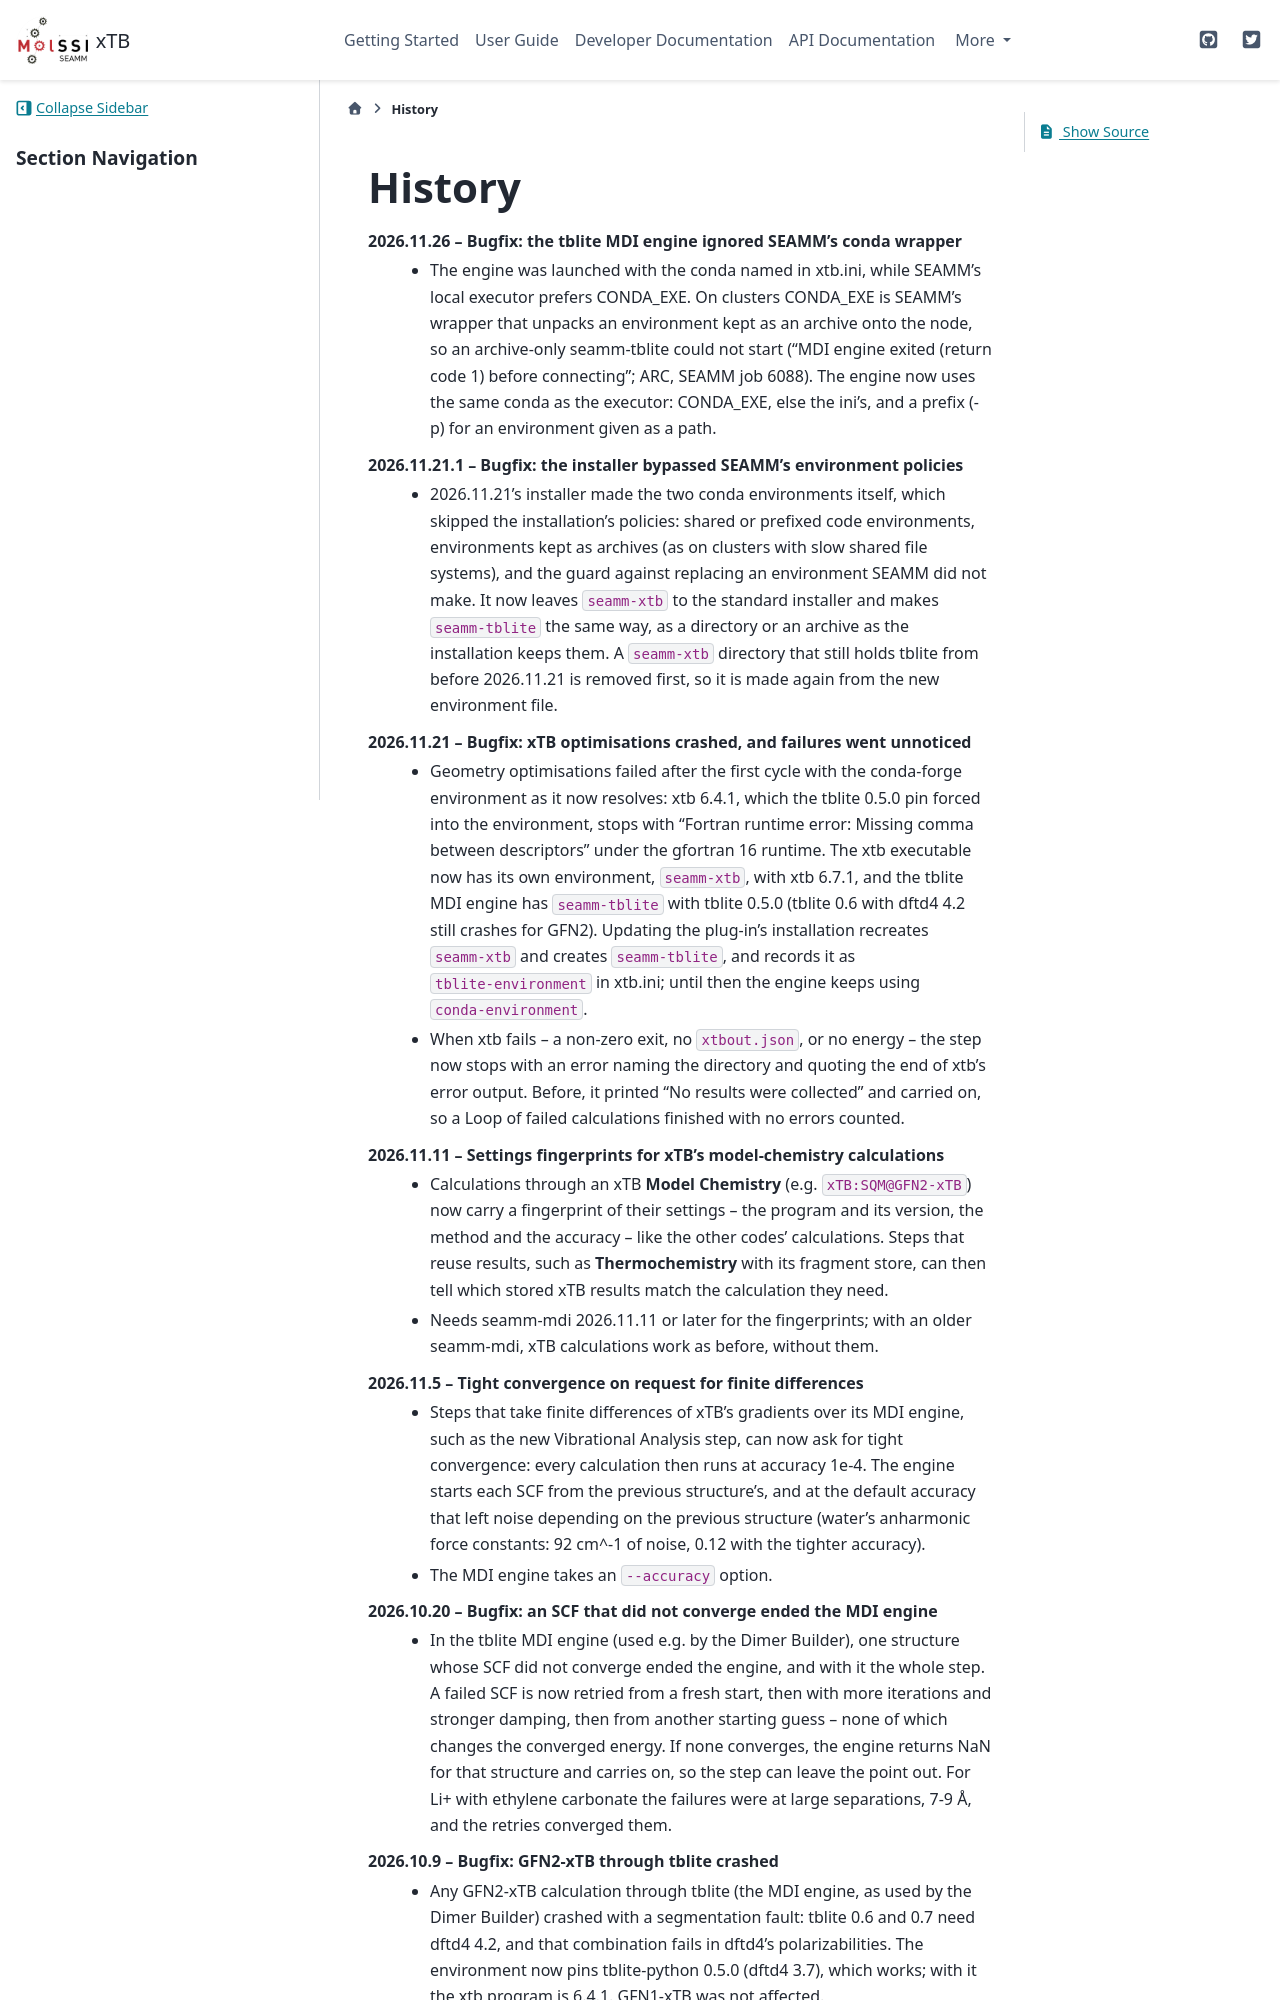

repository: molssi-seamm/xtb-step · page: history.html · generator: sphinx

=======
History
=======

2026.11.26 -- Bugfix: the tblite MDI engine ignored SEAMM's conda wrapper
    * The engine was launched with the conda named in xtb.ini, while SEAMM's local
      executor prefers CONDA_EXE. On clusters CONDA_EXE is SEAMM's wrapper that unpacks
      an environment kept as an archive onto the node, so an archive-only seamm-tblite
      could not start ("MDI engine exited (return code 1) before connecting"; ARC,
      SEAMM job 6088). The engine now uses the same conda as the executor: CONDA_EXE,
      else the ini's, and a prefix (-p) for an environment given as a path.

2026.11.21.1 -- Bugfix: the installer bypassed SEAMM's environment policies
    * 2026.11.21's installer made the two conda environments itself, which skipped the
      installation's policies: shared or prefixed code environments, environments kept
      as archives (as on clusters with slow shared file systems), and the guard against
      replacing an environment SEAMM did not make. It now leaves ``seamm-xtb`` to the
      standard installer and makes ``seamm-tblite`` the same way, as a directory or an
      archive as the installation keeps them. A ``seamm-xtb`` directory that still holds
      tblite from before 2026.11.21 is removed first, so it is made again from the new
      environment file.

2026.11.21 -- Bugfix: xTB optimisations crashed, and failures went unnoticed
    * Geometry optimisations failed after the first cycle with the conda-forge
      environment as it now resolves: xtb 6.4.1, which the tblite 0.5.0 pin forced
      into the environment, stops with "Fortran runtime error: Missing comma between
      descriptors" under the gfortran 16 runtime. The xtb executable now has its own
      environment, ``seamm-xtb``, with xtb 6.7.1, and the tblite MDI engine has
      ``seamm-tblite`` with tblite 0.5.0 (tblite 0.6 with dftd4 4.2 still crashes
      for GFN2). Updating the plug-in's installation recreates ``seamm-xtb`` and
      creates ``seamm-tblite``, and records it as ``tblite-environment`` in xtb.ini;
      until then the engine keeps using ``conda-environment``.
    * When xtb fails -- a non-zero exit, no ``xtbout.json``, or no energy -- the step
      now stops with an error naming the directory and quoting the end of xtb's error
      output. Before, it printed "No results were collected" and carried on, so a Loop
      of failed calculations finished with no errors counted.

2026.11.11 -- Settings fingerprints for xTB's model-chemistry calculations
    * Calculations through an xTB **Model Chemistry** (e.g. ``xTB:SQM@GFN2-xTB``) now
      carry a fingerprint of their settings -- the program and its version, the method
      and the accuracy -- like the other codes' calculations. Steps that reuse results,
      such as **Thermochemistry** with its fragment store, can then tell which stored
      xTB results match the calculation they need.
    * Needs seamm-mdi 2026.11.11 or later for the fingerprints; with an older
      seamm-mdi, xTB calculations work as before, without them.

2026.11.5 -- Tight convergence on request for finite differences
    * Steps that take finite differences of xTB's gradients over its MDI engine, such
      as the new Vibrational Analysis step, can now ask for tight convergence: every
      calculation then runs at accuracy 1e-4. The engine starts each SCF from the
      previous structure's, and at the default accuracy that left noise depending on
      the previous structure (water's anharmonic force constants: 92 cm^-1 of noise,
      0.12 with the tighter accuracy).
    * The MDI engine takes an ``--accuracy`` option.

2026.10.20 -- Bugfix: an SCF that did not converge ended the MDI engine
    * In the tblite MDI engine (used e.g. by the Dimer Builder), one structure whose
      SCF did not converge ended the engine, and with it the whole step. A failed SCF
      is now retried from a fresh start, then with more iterations and stronger
      damping, then from another starting guess -- none of which changes the
      converged energy. If none converges, the engine returns NaN for that structure
      and carries on, so the step can leave the point out. For Li+ with ethylene
      carbonate the failures were at large separations, 7-9 Å, and the retries
      converged them.
